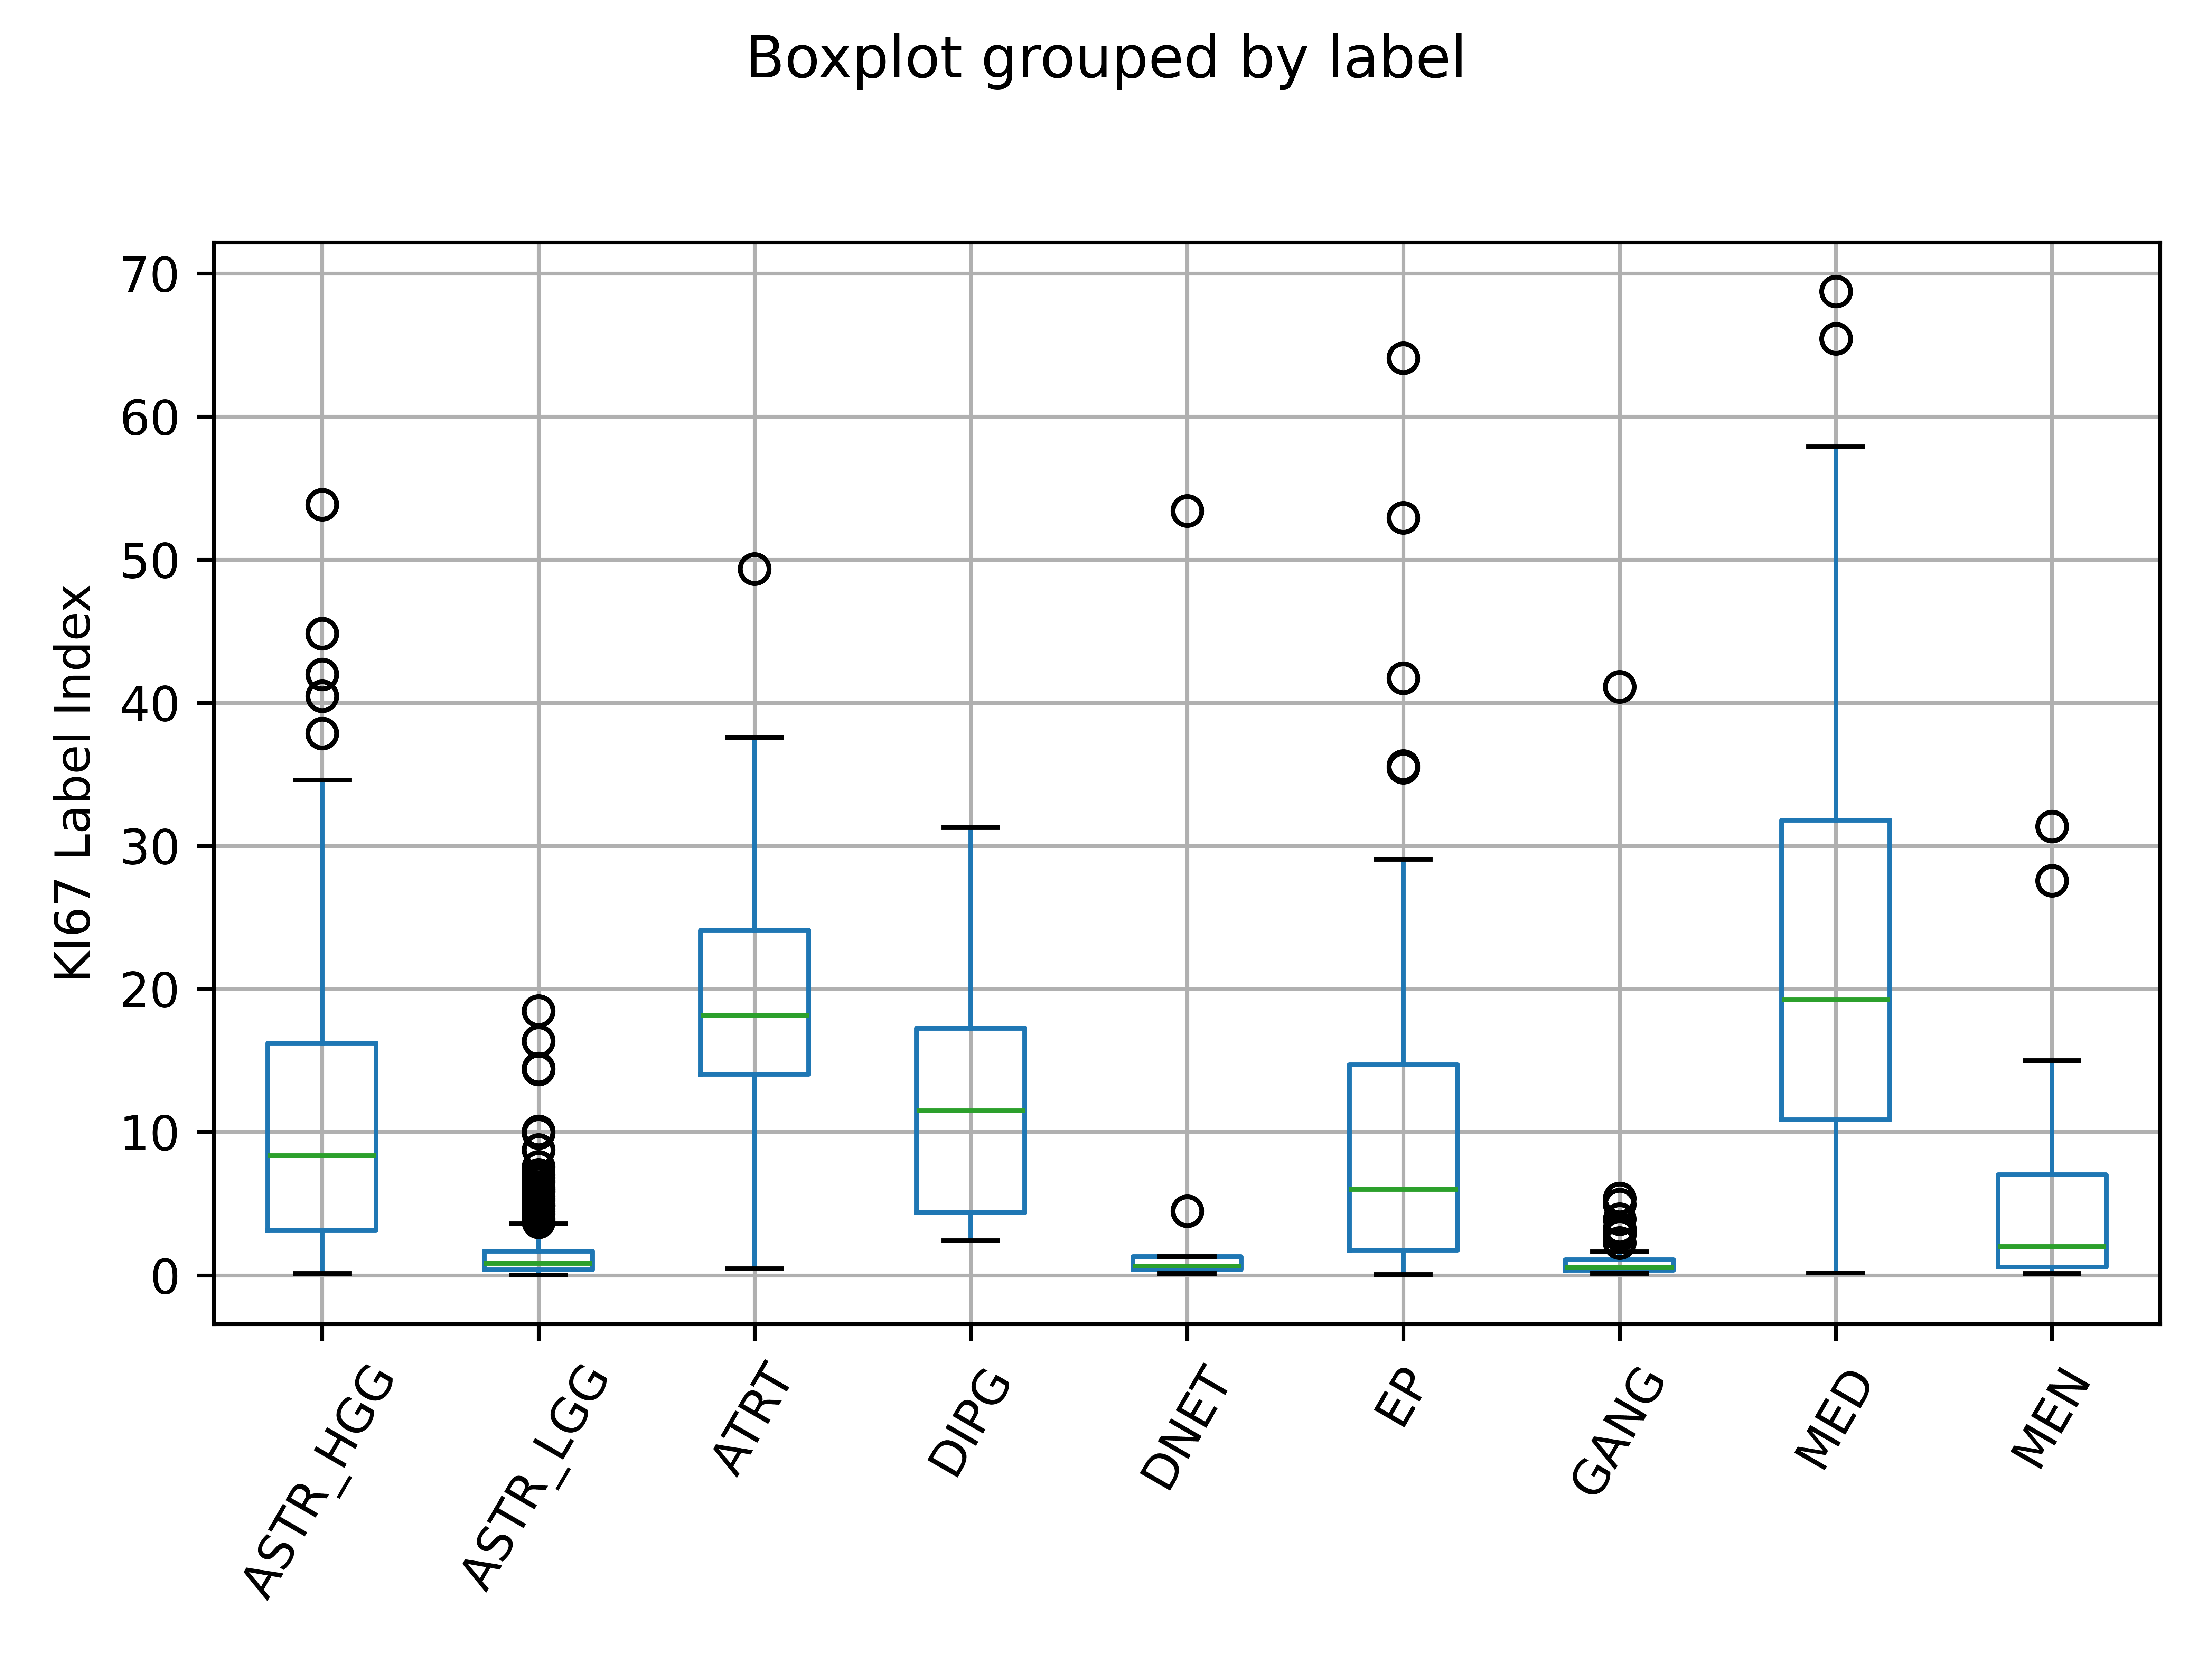

This chart was generated by the following Python code:
# %% IMPORT
import matplotlib.pyplot as plt
import pandas as pd 

# %% LOAD DATA
# read xlsx file icluding the column names
df = pd.read_excel('/local/data1/chrsp39/QuPath-Automatic-Cell-Detection-for-Ki-67-WSIs/data_files/KI67_sum_up.xlsx')    

# %%
# Print column names to debug
print(df.columns)

# plot a boxplot with labels the label column and Test
df.boxplot(column='KI67_LI_2', by='label')
plt.ylabel('KI67 Label Index')
plt.xlabel('')
# the labels in the x-axis are overlapping
plt.xticks(rotation=60)
plt.tight_layout()
# empty title
plt.title('')

# save plot in high resolution
plt.savefig('boxplot.png', dpi=1000)

# %%
